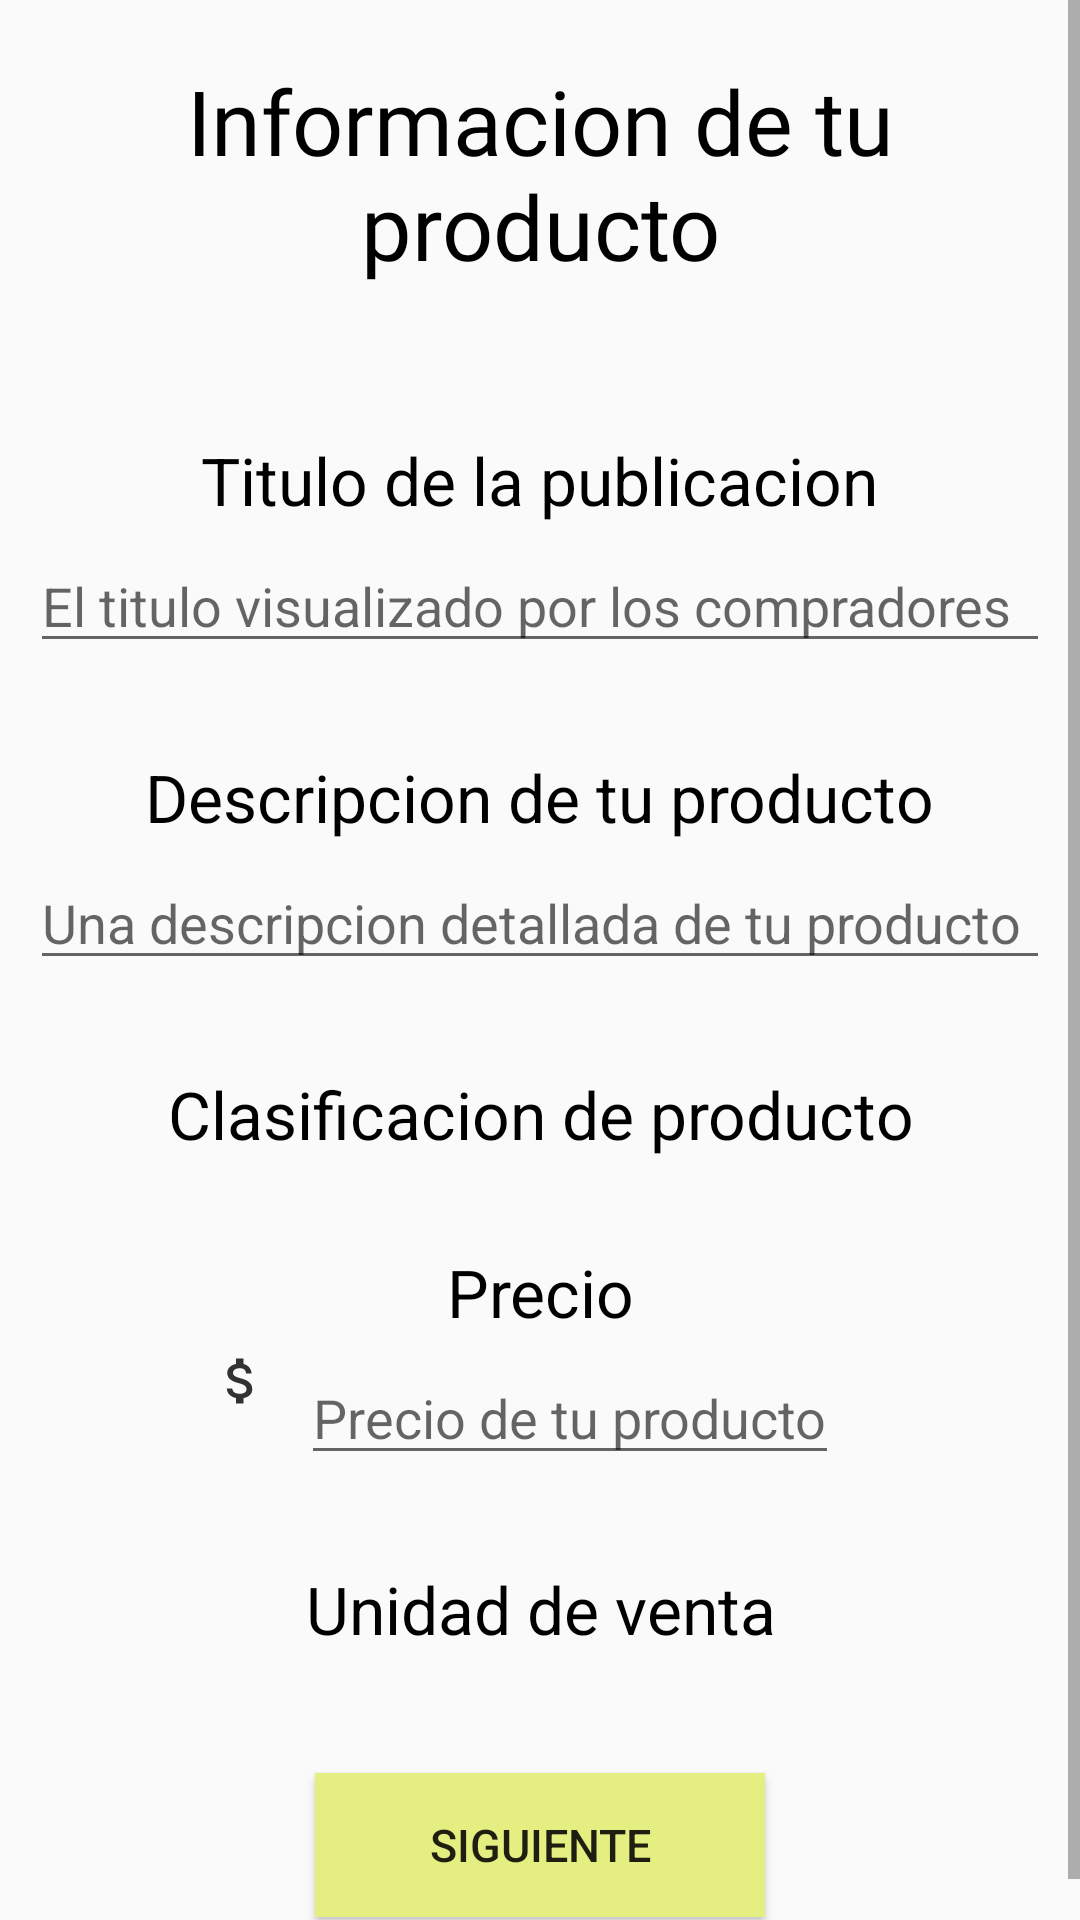

Layout XML and referenced resources for this Android screen:
<!-- AndroidManifest.xml: application theme AppTheme -->
<!-- res/layout/activity_vender4.xml -->
<?xml version="1.0" encoding="utf-8"?>
<ScrollView
    xmlns:android="http://schemas.android.com/apk/res/android"
    xmlns:app="http://schemas.android.com/apk/res-auto"
    xmlns:tools="http://schemas.android.com/tools"
    android:layout_width="match_parent"
    android:layout_height="match_parent"
    tools:context=".CapaPresentacion.actividades.Vender4Activity">

<LinearLayout
    android:layout_width="match_parent"
    android:layout_height="wrap_content"
    android:orientation="vertical"
    android:gravity="center">

    <TextView
        android:layout_width="wrap_content"
        android:layout_height="wrap_content"
        android:text="Informacion de tu producto"
        android:fontFamily="@font/comfortaa_light"
        android:textColor="#000000"
        android:textSize="30sp"
        android:textAlignment="center"
        android:layout_margin="20dp"/>

    <Space
        android:layout_width="0dp"
        android:layout_height="20dp" />

    <TextView
        android:layout_width="wrap_content"
        android:layout_height="wrap_content"
        android:layout_marginTop="10dp"
        android:layout_marginBottom="5dp"
        android:textColor="#000000"
        android:text="Titulo de la publicacion"
        android:textSize="22sp"
        android:textAlignment="center"/>

    <EditText
        android:layout_width="match_parent"
        android:layout_height="wrap_content"
        android:layout_marginLeft="10dp"
        android:layout_marginRight="10dp"
        android:hint="El titulo visualizado por los compradores"
        android:inputType="textMultiLine"/>

    <Space
        android:layout_width="0dp"
        android:layout_height="20dp" />

    <TextView
        android:layout_width="wrap_content"
        android:layout_height="wrap_content"
        android:layout_marginTop="10dp"
        android:layout_marginBottom="5dp"
        android:text="Descripcion de tu producto"
        android:textColor="#000000"
        android:textSize="22sp"
        android:textAlignment="center"/>

    <EditText
        android:layout_width="match_parent"
        android:layout_height="wrap_content"
        android:layout_marginLeft="10dp"
        android:layout_marginRight="10dp"
        android:hint="Una descripcion detallada de tu producto"
        android:inputType="textMultiLine"/>

    <Space
        android:layout_width="0dp"
        android:layout_height="20dp" />

    <TextView
        android:layout_width="wrap_content"
        android:layout_height="wrap_content"
        android:layout_marginTop="10dp"
        android:layout_marginBottom="5dp"
        android:text="Clasificacion de producto"
        android:textColor="#000000"
        android:textSize="22sp"
        android:textAlignment="center"/>

    <Spinner
        android:id="@+id/spinnerClasificacion"
        android:layout_width="match_parent"
        android:layout_height="wrap_content"
        android:background="@color/colorPrimary"
        android:popupBackground="@color/colorGrisClaro"/>

    <Space
        android:layout_width="0dp"
        android:layout_height="15dp" />

    <TextView
        android:layout_width="wrap_content"
        android:layout_height="wrap_content"
        android:layout_marginTop="10dp"
        android:layout_marginBottom="5dp"
        android:text="Precio"
        android:textColor="#000000"
        android:textSize="22sp"
        android:textAlignment="center"/>

    <LinearLayout
        android:layout_width="wrap_content"
        android:layout_height="match_parent"
        android:orientation="horizontal">

        <ImageView
            android:layout_width="20dp"
            android:layout_height="20dp"
            android:src="@drawable/icono_money"
            android:layout_margin="@dimen/activity_horizontal_margin"/>
        <EditText
            android:layout_width="match_parent"
            android:layout_height="wrap_content"
            android:layout_marginLeft="10dp"
            android:layout_marginRight="10dp"
            android:hint="Precio de tu producto"
            android:inputType="numberDecimal"/>

    </LinearLayout>

    <Space
        android:layout_width="0dp"
        android:layout_height="20dp" />

    <TextView
        android:layout_width="wrap_content"
        android:layout_height="wrap_content"
        android:layout_marginTop="10dp"
        android:layout_marginBottom="5dp"
        android:text="Unidad de venta"
        android:textColor="#000000"
        android:textSize="22sp"
        android:textAlignment="center"/>

    <Spinner
        android:id="@+id/spinnerUnidad"
        android:layout_width="match_parent"
        android:layout_height="wrap_content"
        android:background="@color/colorPrimary"
        android:popupBackground="@color/colorGrisClaro"/>

    <Space
        android:layout_width="0dp"
        android:layout_height="20dp" />

    <Button
        android:id="@+id/buttonSiguienteVender4"
        android:layout_width="150dp"
        android:layout_height="wrap_content"
        android:layout_margin="15dp"
        android:text="Siguiente"
        android:drawableLeft="@drawable/seguir"
        android:background="#E5EE81"
        android:textSize="15sp"/>

</LinearLayout>
</ScrollView>
<!-- resources referenced by this layout -->
<resources>
  <color name="colorGrisClaro">#959595</color>
  <color name="colorPrimary">#8BC34A</color>
  <!-- drawable icono_money (drawable) -->
  <vector android:height="32dp" android:tint="#323232"
      android:viewportHeight="24.0" android:viewportWidth="24.0"
      android:width="32dp" xmlns:android="http://schemas.android.com/apk/res/android">
      <path android:fillColor="#FF000000" android:pathData="M11.8,10.9c-2.27,-0.59 -3,-1.2 -3,-2.15 0,-1.09 1.01,-1.85 2.7,-1.85 1.78,0 2.44,0.85 2.5,2.1h2.21c-0.07,-1.72 -1.12,-3.3 -3.21,-3.81V3h-3v2.16c-1.94,0.42 -3.5,1.68 -3.5,3.61 0,2.31 1.91,3.46 4.7,4.13 2.5,0.6 3,1.48 3,2.41 0,0.69 -0.49,1.79 -2.7,1.79 -2.06,0 -2.87,-0.92 -2.98,-2.1h-2.2c0.12,2.19 1.76,3.42 3.68,3.83V21h3v-2.15c1.95,-0.37 3.5,-1.5 3.5,-3.55 0,-2.84 -2.43,-3.81 -4.7,-4.4z"/>
  </vector>
  <style name="AppTheme" parent="Theme.AppCompat.Light.DarkActionBar">
          
  
          <item name="colorPrimary">@color/colorPrimary</item>
          <item name="colorPrimaryDark">@color/colorPrimaryDark</item>
          <item name="colorAccent">@color/colorAccent</item>
      </style>*/
  <color name="colorPrimaryDark">#689F38</color>
  <color name="colorAccent">#8BAA00</color>
</resources>
